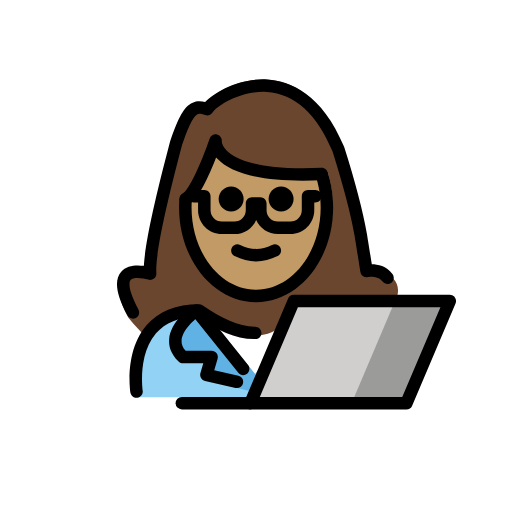
t = 0.00 s
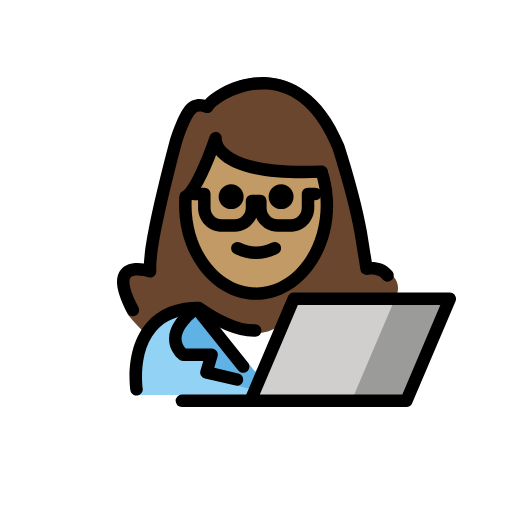
t = 0.48 s
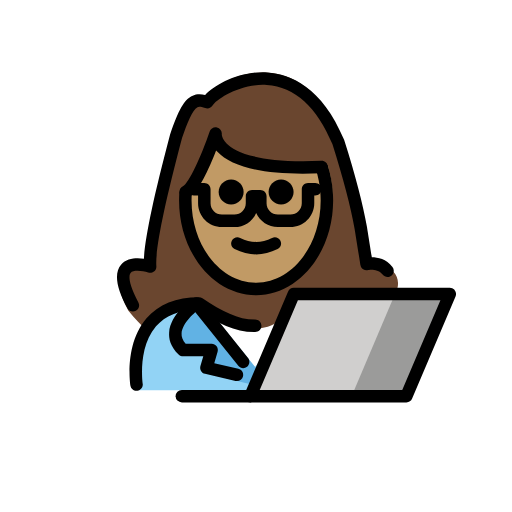
t = 1.43 s
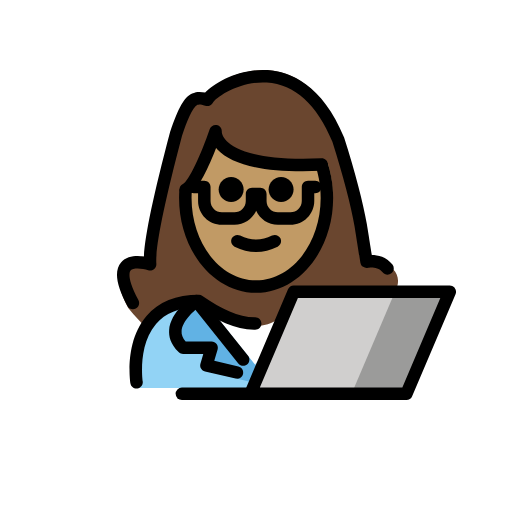
t = 1.90 s
t = 2.38 s: frame unchanged from t = 1.43 s, image omitted
t = 3.33 s: frame unchanged from t = 0.48 s, image omitted

The animated SVG that drew these frames (rendered in a browser with its animation timeline set to each time). Animation: 1 SMIL element (animateTransform=1); one cycle of 3.80 s, repeats indefinitely.

<?xml version='1.0' encoding='utf-8'?>
<svg xmlns="http://www.w3.org/2000/svg" id="emoji" viewBox="-5 -5 82 82" version="1.1" width="200" height="200" role="img">
  <title>OpenMoji: woman technologist: medium skin tone</title><g><g id="color">
    <path fill="#92D3F5" d="M17.2331,58.6244c0,0-2-13.5,10-13.5c3.1918,2.1279,5.9264,3.5984,9,3.5921h-0.125 c3.0736,0.0063,4.7081-2.1642,7.9-4.2921c15.5705-0.0001,11.5,14.2,11.5,14.2" />
    <polygon fill="#FFFFFF" points="35.4872,55.298 32.2483,51.3662 29.0093,47.4344 35.4872,47.4344 41.9652,47.4344 38.7262,51.3662" />
    <path fill="#61B2E4" d="M26.4802,44.7199c0,0-5.9003,4.0266-2.161,7.4669h4.5729l-0.8335,3.7419l7.8919,1.9525l0.2903-2.5055 l-8.3606-10.3636" />
    <polygon fill="#D0CFCE" points="67.0367,43.2225 60.0867,59.5725 35.0967,59.5725 42.0467,43.2225" />
    <polygon fill="#9B9B9A" points="67.2533,43.2225 60.3033,59.5725 60.0833,59.5725 51.3133,59.5725 58.2633,43.2225 67.0333,43.2225" />
  </g>
  <g id="hair">
    <path fill="#6a462f" d="M40.4042,47.0866l1.6425-3.8641H58.329c2.0935-4.7527-4.3265-5.1398-4.3265-5.1398 s0.0685-0.1664,0.0806-0.6989c0.0352-1.5532-0.1998-6.2212-4.2254-18.9596c-7.1146-17.1343-20.6161-9.1257-22.0119-6.7236 c-2.3333-0.8591-3.3057,0-5.2433,5.6871c-1.4147,5.3541-4.1835,16.175-3.9714,20.3615c-0.8116-0.4277-7.4719-0.0046-3.0917,8.0864 c1.0489,1.2944,2.1478,2.4639,3.288,3.5111c1.4121-2.3496,3.9374-4.2223,8.4058-4.2223c3.1653,2.1103,5.8819,3.5698,8.9245,3.5878 C37.8347,48.7021,39.0875,48.0316,40.4042,47.0866z" />
  </g>
  <g id="skin">
    <path fill="#c19a65" d="M47.4113,22.3057c0.2218,0.6774,0.4048,1.3798,0.5455,2.103c0.22,1.1303,0.3365,2.3113,0.3365,3.5262 c0,8.2116-5.3254,14.8684-11.8947,14.8684s-11.8948-6.6568-11.8948-14.8684c0-0.4816,0.0183-0.9578,0.0541-1.4277l0.0514,0.3835 c2.0191-0.9811,5.0299-9.8162,5.0299-9.8162s-0.7095,6.4405,17.8189,5.6156" />
  </g>
  <g id="skin-shadow" />
  <g id="line">
    <path d="M42.0185,26.8672c0,1.1045-0.8965,2-2,2s-2-0.8955-2-2c0-1.1035,0.8965-2,2-2S42.0185,25.7637,42.0185,26.8672" />
    <path d="M34.0185,26.8672c0,1.1045-0.8965,2-2,2s-2-0.8955-2-2c0-1.1035,0.8965-2,2-2S34.0185,25.7637,34.0185,26.8672" />
    <path d="M36.0183,36.8696c-1.1518,0-2.3037-0.2861-3.4472-0.8579c-0.4942-0.2471-0.6944-0.8477-0.4473-1.3418 c0.2466-0.4937,0.8462-0.6943,1.3418-0.4473c1.7178,0.8594,3.3877,0.8594,5.1055,0c0.4946-0.247,1.0947-0.0464,1.3418,0.4473 c0.247,0.4941,0.0468,1.0947-0.4473,1.3418C38.322,36.5835,37.1702,36.8696,36.0183,36.8696z" />
    <path d="M36.0186,43.4014c-6.8038,0-12.3389-6.8067-12.3389-15.1734c0-0.4848,0.0185-0.9643,0.0547-1.437l1.9941,0.1524 c-0.0322,0.4228-0.0488,0.8515-0.0488,1.2846c0,7.2642,4.6377,13.1734,10.3389,13.1734c5.7002,0,10.3378-5.9092,10.3378-13.1734 c0-1.0757-0.1015-2.1421-0.3017-3.1699c-0.124-0.6392-0.2891-1.2729-0.4893-1.8848l1.9004-0.623 c0.2266,0.6904,0.4121,1.4058,0.5518,2.126c0.2246,1.1528,0.3388,2.3481,0.3388,3.5517 C48.3564,36.5947,42.8213,43.4014,36.0186,43.4014z" />
    <path d="M41.5156,32.4922h-2.0068c-1.5479,0-2.8828-0.9258-3.4815-2.2529c-0.5986,1.3271-1.9335,2.2529-3.4814,2.2529h-2.0068 c-2.1045,0-3.8164-1.7119-3.8164-3.8164V27.438h-0.6924c-0.5528,0-1-0.4478-1-1c0-0.5523,0.4472-1,1-1h1.6924 c0.5527,0,1,0.4477,1,1v2.2378c0,1.0019,0.8144,1.8164,1.8164,1.8164h2.0068c1.002,0,1.8164-0.8145,1.8164-1.8164v-1.104 c0-0.5523,0.4473-1,1-1h1.3301c0.5527,0,1,0.4477,1,1v1.104c0,1.0019,0.8144,1.8164,1.8164,1.8164h2.0068 c1.002,0,1.8164-0.8145,1.8164-1.8164V26.438c0-0.5523,0.4473-1,1-1h1.1563c0.5527,0,1,0.4477,1,1c0,0.5522-0.4473,1-1,1H45.332 v1.2378C45.332,30.7803,43.6201,32.4922,41.5156,32.4922z" />
    <path d="M24.7334,27.8672c-0.3711,0.0005-0.7275-0.207-0.9004-0.563c-0.2412-0.4966-0.0342-1.0952,0.4629-1.3364 c0.9268-0.4502,2.9639-4.9038,4.2852-8.7808c0.165-0.4829,0.666-0.7617,1.164-0.6533c0.4971,0.1108,0.832,0.5786,0.7764,1.0854l0,0 c0.001,0-0.0166,0.6861,0.8076,1.5093c1.2217,1.2193,4.8213,3.1973,15.1387,2.7354c0.542-0.0249,1.0195,0.4023,1.0439,0.9546 c0.0244,0.5517-0.4023,1.019-0.9541,1.0434c-8.6269,0.3877-14.2695-0.7803-16.7803-3.4614 c-0.0585-0.0625-0.1152-0.1255-0.1679-0.188c-1.0948,2.8359-2.8584,6.7861-4.4405,7.5542 C25.0283,27.835,24.8799,27.8672,24.7334,27.8672z" />
    <path d="M16.2852,46.0303c-0.3555,0-0.6993-0.1895-0.8799-0.5235c-1.8106-3.3437-2.1446-5.6201-1.0225-6.9609 c0.9297-1.1094,2.5215-1.1328,3.6641-0.9678c0.1787-3.3994,1.5595-9.9536,4.1933-19.9214 c1.3702-4.0268,2.2549-5.5683,3.5284-6.1753c0.7187-0.3422,1.4443-0.3022,2.082-0.1474c1.5683-1.6494,5.6025-3.8858,10.0078-3.6035 c3.6475,0.2426,8.7344,2.3105,12.2539,10.7861c1.8174,5.7397,3.0361,10.4038,3.6533,13.9434 c0.0703,0.4062,0.542,3.3418,0.7871,4.8691c0.9444,0.0088,2.3174,0.2744,3.3008,1.5391c0.3399,0.4365,0.2608,1.0644-0.1748,1.4033 c-0.4365,0.3418-1.0635,0.2598-1.4033-0.1748c-0.8154-1.0488-2.3154-0.7246-2.3301-0.7188 c-0.2695,0.0655-0.5557,0.0137-0.7881-0.1406s-0.3886-0.3984-0.4326-0.6738c0,0-0.834-5.211-0.9297-5.7608 c-0.6015-3.4521-1.7988-8.0283-3.5595-13.6015c-2.4805-5.9615-6.0264-9.1768-10.5098-9.4751 c-4.2783-0.2779-8.1026,2.3164-8.6553,3.2671c-0.2441,0.4194-0.7558,0.601-1.2099,0.436 c-0.7598-0.2798-1.0489-0.2295-1.2315-0.1421c-0.8301,0.3955-1.7168,2.7232-2.4756,4.9478 c-2.9111,11.0297-4.3017,17.9565-4.1113,20.519c0.0254,0.333-0.1182,0.6572-0.3818,0.8623 c-0.2637,0.2061-0.6143,0.2647-0.9297,0.1611c-0.9121-0.2959-2.3985-0.4453-2.8155,0.0538 c-0.1318,0.1591-0.6953,1.1337,1.2491,4.7226c0.2627,0.4863,0.082,1.0928-0.4034,1.3565 C16.6094,45.9912,16.4463,46.0303,16.2852,46.0303z" />
    <path d="M16.8672,58.7188c-0.4844,0.0009-0.9102-0.3526-0.9863-0.8467c-0.0411-0.2696-0.9727-6.6328,2.581-10.7754 c1.9229-2.2412,4.751-3.377,8.4072-3.377c0.1973,0,0.3907,0.0586,0.5547,0.168c3.1621,2.1084,5.6748,3.418,8.4063,3.4248h0.039 c0.5518,0,0.9991,0.4473,1,0.999c0.001,0.5586-0.4404,1.0059-1.0185,1.001c-0.0078,0-0.0137,0-0.0215,0h-0.085 c-0.0156,0-0.0302,0-0.0459-0.001c-3.0996-0.0429-5.8164-1.4033-9.1259-3.5888c-2.8965,0.0566-5.1104,0.9541-6.586,2.6689 c-2.956,3.4365-2.1377,9.1201-2.1289,9.1777c0.083,0.545-0.292,1.0547-0.8379,1.1387 C16.9688,58.7158,16.918,58.7188,16.8672,58.7188z" />
    <path d="M33.9463,55.083c-0.294,0-0.584-0.1279-0.7813-0.375l-7.2646-9.0713c-0.3457-0.4306-0.2764-1.0605,0.1553-1.4053 c0.4326-0.3486,1.0615-0.2753,1.4052,0.1553l7.2647,9.0713c0.3457,0.4307,0.2764,1.0606-0.1553,1.4053 C34.3857,55.0117,34.165,55.083,33.9463,55.083z" />
    <path d="M32.957,57.1563c-0.0742,0-0.1494-0.0079-0.2256-0.0254l-4.8974-1.128c-0.2686-0.0615-0.499-0.2314-0.6387-0.4697 c-0.1387-0.2373-0.1738-0.5225-0.0967-0.7861l0.458-1.5606h-3.2373c-0.2509,0-0.4922-0.0947-0.6767-0.2636 c-1.4043-1.292-1.6201-2.6456-1.5537-3.5547c0.2129-2.9268,3.459-5.2227,3.8281-5.4746c0.4551-0.3106,1.0771-0.1944,1.3877,0.2617 c0.3115,0.4551,0.1953,1.0771-0.2598,1.3896c-0.7832,0.5381-2.8428,2.3008-2.9619,3.9717 c-0.042,0.5918,0.1709,1.1406,0.6504,1.6699h4.1592c0.3154,0,0.6113,0.1485,0.8008,0.4004 c0.1884,0.2529,0.247,0.5791,0.1591,0.8809l-0.5361,1.8242l3.8643,0.8896c0.5381,0.1241,0.874,0.6612,0.75,1.1993 C33.8242,56.8438,33.4121,57.1563,32.957,57.1563z" />
    <polygon fill="none" stroke="#000000" stroke-linecap="round" stroke-linejoin="round" stroke-miterlimit="10" stroke-width="2" points="35.0967,59.5725 60.0867,59.5725 67.0367,43.2225 42.0467,43.2225" />
    <line x1="24.1267" x2="35.0967" y1="59.5725" y2="59.5725" fill="none" stroke="#000000" stroke-linecap="round" stroke-linejoin="round" stroke-miterlimit="10" stroke-width="2" />
  </g>
<animateTransform attributeName="transform" type="translate" values="0 0;0 -1.5;0 0" dur="3.8s" repeatCount="indefinite" /></g></svg>
